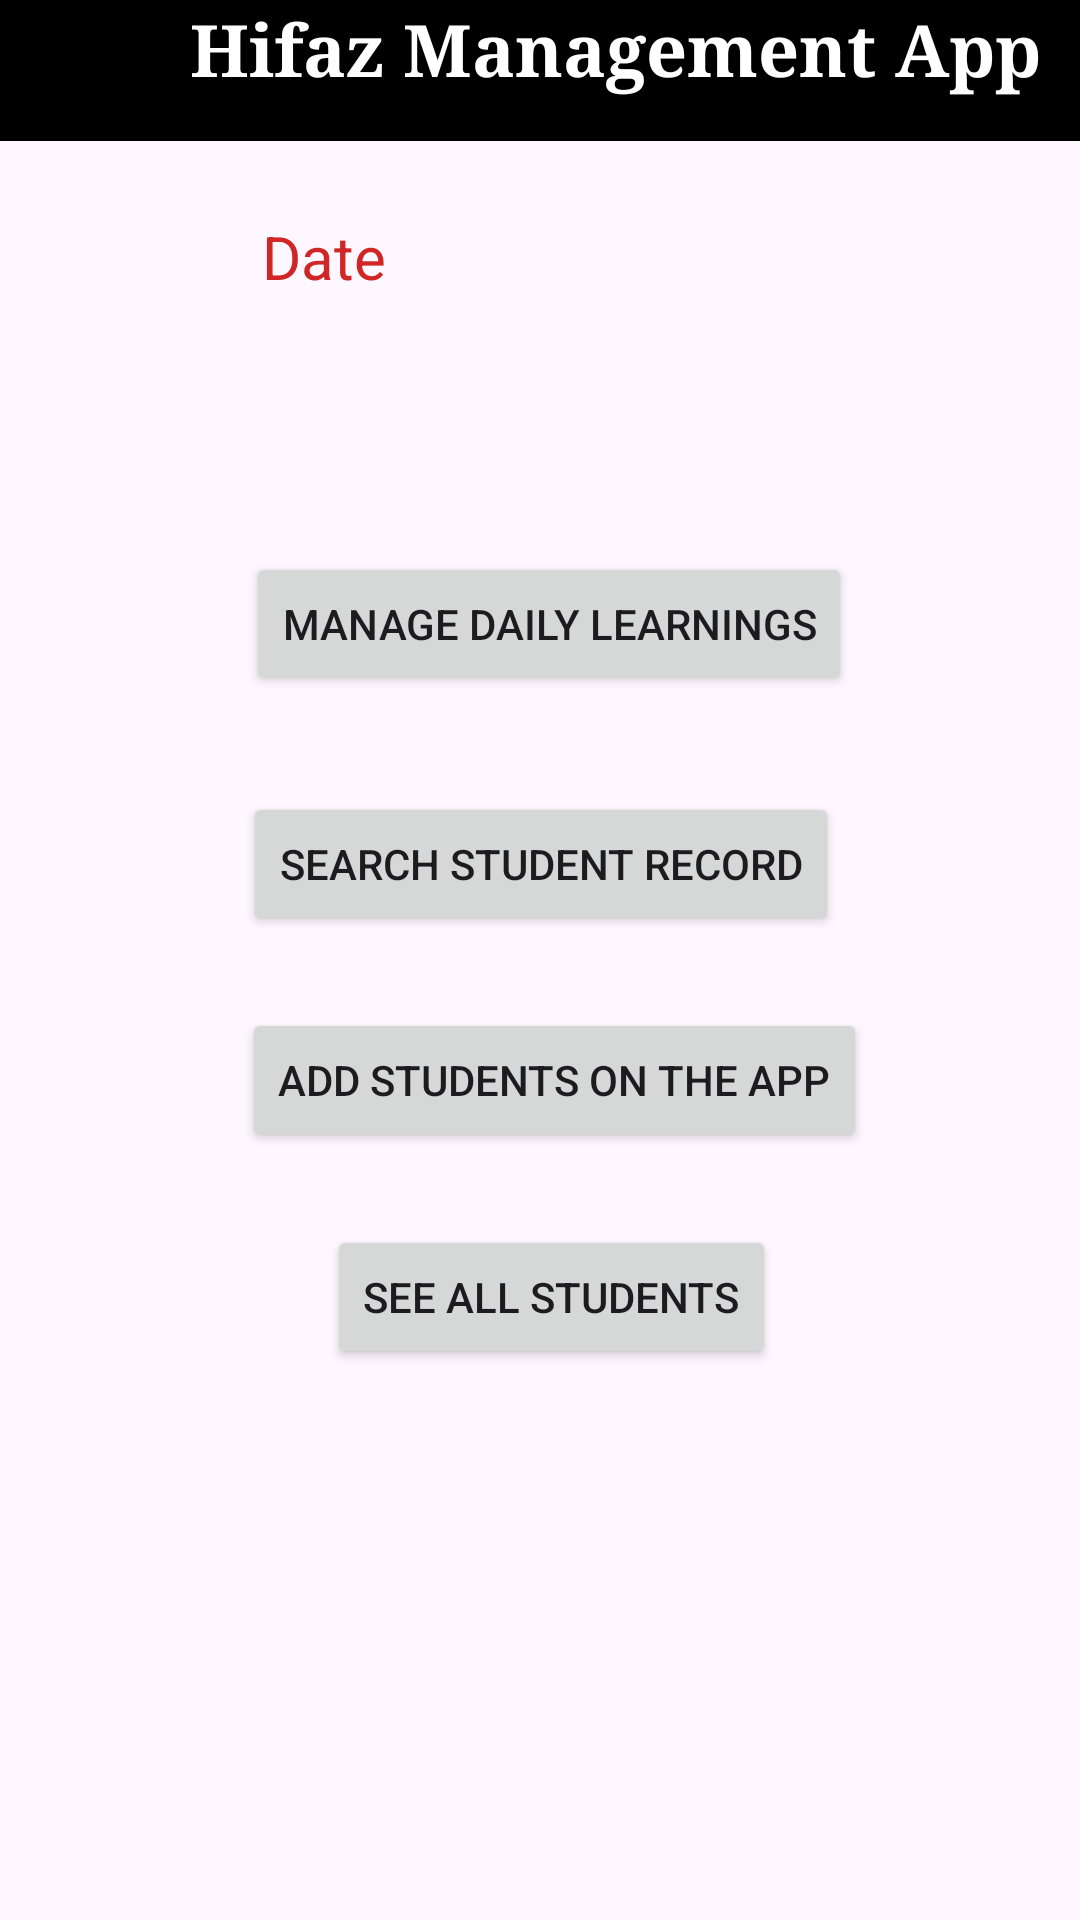

Reconstruct the res/layout file that produces this screen, plus the resources it refers to.
<!-- AndroidManifest.xml: application theme Theme.HifazManagement -->
<!-- res/layout/activity_main.xml -->
<?xml version="1.0" encoding="utf-8"?>
<androidx.constraintlayout.widget.ConstraintLayout xmlns:android="http://schemas.android.com/apk/res/android"
    xmlns:app="http://schemas.android.com/apk/res-auto"
    xmlns:tools="http://schemas.android.com/tools"
    android:layout_width="match_parent"
    android:layout_height="match_parent"
    tools:context=".MainActivity">

    <LinearLayout
        android:id="@+id/linearLayout"
        android:layout_width="410dp"
        android:layout_height="47dp"
        android:background="@color/black"
        android:orientation="horizontal"
        app:layout_constraintEnd_toEndOf="parent"
        app:layout_constraintHorizontal_bias="0.0"
        app:layout_constraintStart_toStartOf="parent"
        app:layout_constraintTop_toTopOf="parent">

        <TextView
            android:id="@+id/textView2"
            android:layout_width="wrap_content"
            android:layout_height="wrap_content"
            android:layout_weight="1"
            android:fontFamily="serif"

            android:text="Hifaz Management App"
            android:textAlignment="center"
            android:textAllCaps="false"
            android:textColor="@color/white"
            android:textSize="24sp"
            android:textStyle="bold" />
    </LinearLayout>

    <Button
        android:id="@+id/button"
        android:layout_width="wrap_content"
        android:layout_height="wrap_content"
        android:layout_marginTop="184dp"
        android:text="Manage Daily Learnings"
        app:layout_constraintEnd_toEndOf="parent"
        app:layout_constraintHorizontal_bias="0.519"
        app:layout_constraintStart_toStartOf="parent"
        app:layout_constraintTop_toTopOf="@+id/linearLayout" />

    <Button
        android:id="@+id/button2"
        android:layout_width="wrap_content"
        android:layout_height="wrap_content"
        android:layout_marginTop="32dp"
        android:text="Search Student Record"
        app:layout_constraintEnd_toEndOf="parent"
        app:layout_constraintHorizontal_bias="0.502"
        app:layout_constraintStart_toStartOf="parent"
        app:layout_constraintTop_toBottomOf="@+id/button" />

    <Button
        android:id="@+id/button3"
        android:layout_width="wrap_content"
        android:layout_height="wrap_content"
        android:layout_marginTop="24dp"
        android:text="Add Students on the app"
        app:layout_constraintEnd_toEndOf="parent"
        app:layout_constraintHorizontal_bias="0.531"
        app:layout_constraintStart_toStartOf="parent"
        app:layout_constraintTop_toBottomOf="@+id/button2" />

    <TextView
        android:id="@+id/textView3"
        android:layout_width="wrap_content"
        android:layout_height="wrap_content"
        android:layout_marginTop="72dp"
        android:text="Date"
        android:textColor="#D12626"

        android:textSize="20dp"
        app:layout_constraintEnd_toEndOf="parent"
        app:layout_constraintHorizontal_bias="0.274"
        app:layout_constraintStart_toStartOf="parent"
        app:layout_constraintTop_toTopOf="@+id/linearLayout" />

    <Button
        android:id="@+id/button4"
        android:layout_width="wrap_content"
        android:layout_height="wrap_content"
        android:text="See All Students"
        app:layout_constraintBottom_toBottomOf="parent"
        app:layout_constraintEnd_toEndOf="parent"
        app:layout_constraintHorizontal_bias="0.519"
        app:layout_constraintStart_toStartOf="parent"
        app:layout_constraintTop_toBottomOf="@+id/button3"
        app:layout_constraintVertical_bias="0.117" />
</androidx.constraintlayout.widget.ConstraintLayout>
<!-- resources referenced by this layout -->
<resources>
  <style name="Theme.HifazManagement" parent="Base.Theme.HifazManagement" />
  <style name="Base.Theme.HifazManagement" parent="Theme.Material3.DayNight.NoActionBar">
          
          
      </style>
  <!-- not gathered from this repository: default colours our renderer supplied (Android Studio template values) -->
  <color name="black">#FF000000</color>
  <color name="white">#FFFFFFFF</color>
</resources>
